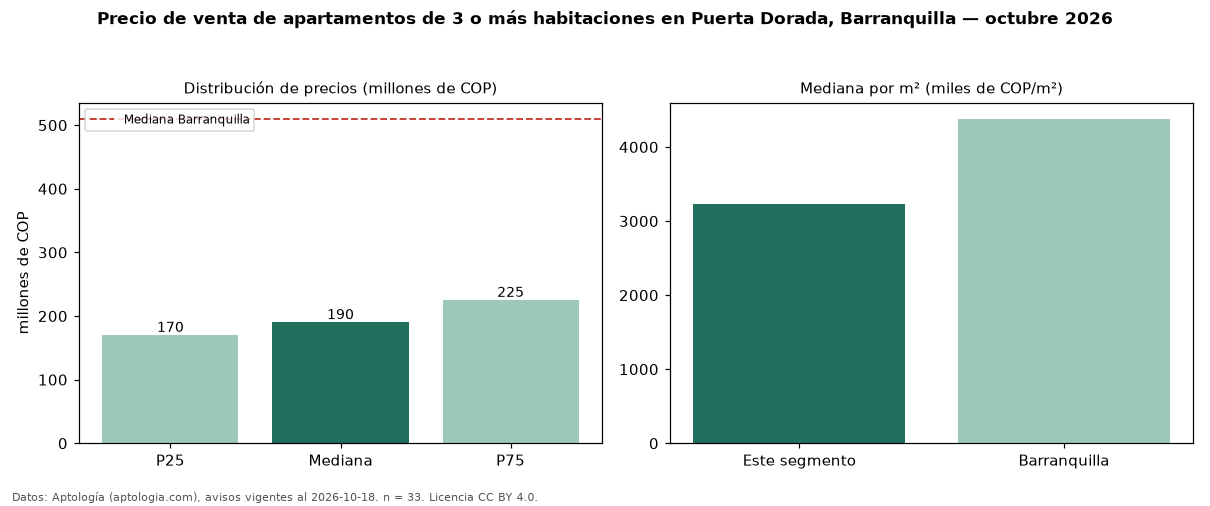

Values plotted in this chart, from the file beside it:
seccion, metrica, valor, moneda, n
precio, p25, 170000000, COP, 33
precio, mediana, 190000000, COP, 33
precio, p75, 225000000, COP, 33
precio, minimo, 150000000, COP, 33
precio, maximo, 320000000, COP, 33
m2, mediana_precio_m2, 3228359, COP, 32
m2, area_mediana_m2, 63.0, m2, 32
admin, mediana_admin_mes, 166544, COP, 24
banos, mediana_banos, 2.0, , 
parqueadero, pct_con_parqueadero, 27.3, %, 33
estrato, estrato_mas_frecuente, 2, , 33
habitaciones, 3+, 190000000, COP, 33
ciudad, mediana_ciudad_referencia, 510000000, COP, 
ciudad, mediana_m2_ciudad, 4380952, COP, 
fuente, fecha_datos, 2026-10-18, , 
fuente, atribucion, https://www.aptologia.com/venta/barranqu…, , 
fuente, licencia, CC BY 4.0, , 
